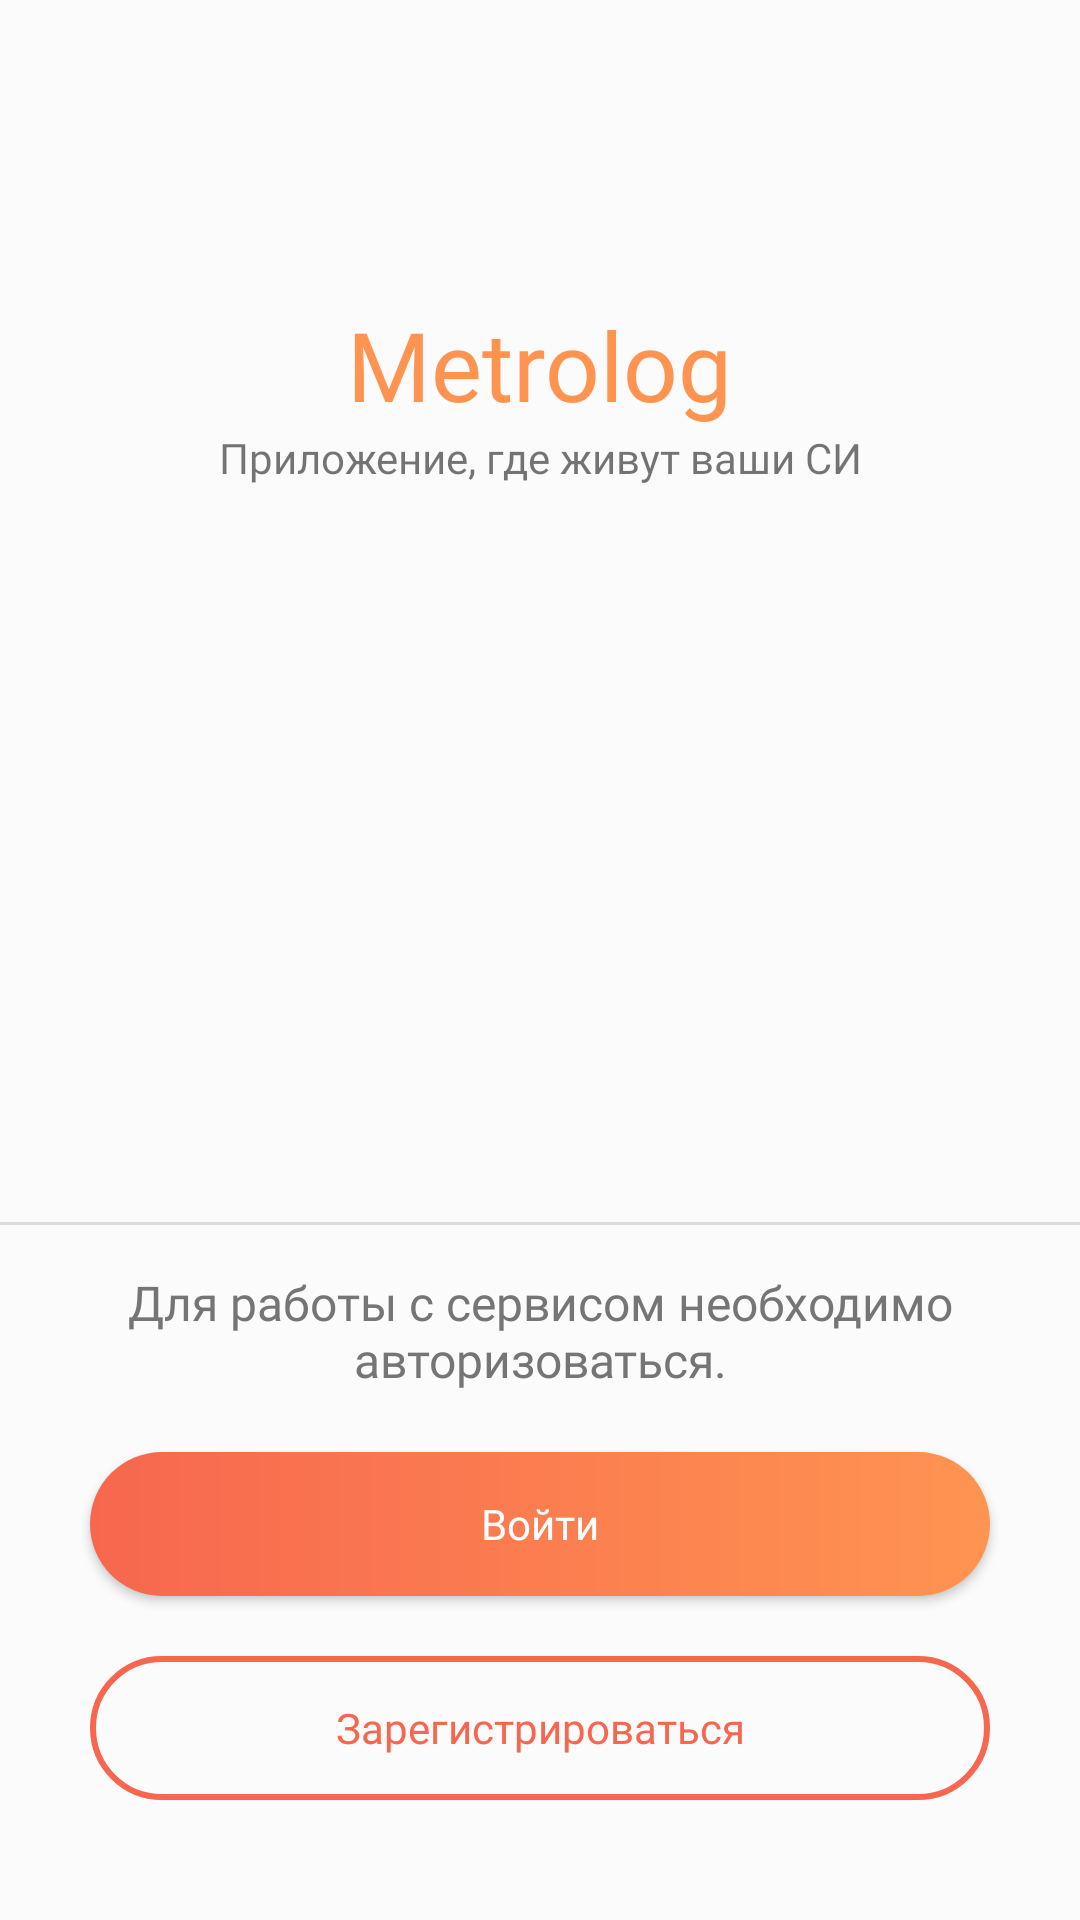

Produce the Android XML layout that renders to this screen, including the resource entries it uses.
<!-- AndroidManifest.xml: application theme SplashTheme -->
<!-- res/layout/fragment_welcome.xml -->
<?xml version="1.0" encoding="utf-8"?>
<layout xmlns:tools="http://schemas.android.com/tools"
  xmlns:app="http://schemas.android.com/apk/res-auto"
  xmlns:android="http://schemas.android.com/apk/res/android">

  <data>
    <variable
      name="master"
      type="el.ka.someapp.view.WelcomeFragment" />
  </data>

  <androidx.constraintlayout.widget.ConstraintLayout
    android:layout_width="match_parent"
    android:layout_height="match_parent"
    android:background="@color/background_color"
    tools:context=".MainActivity">

    <androidx.constraintlayout.widget.ConstraintLayout
      android:layout_width="match_parent"
      android:layout_height="match_parent">

      <TextView
        android:id="@+id/textAppTitle"
        android:layout_width="wrap_content"
        android:layout_height="wrap_content"
        android:layout_marginTop="100dp"
        android:fontFamily="@font/nosifer_regular"
        android:text="@string/app_name"
        android:textColor="@color/primary_color"
        android:textSize="32sp"
        app:layout_constraintEnd_toEndOf="parent"
        app:layout_constraintStart_toStartOf="parent"
        app:layout_constraintTop_toTopOf="parent" />

      <TextView
        android:id="@+id/textSubtitle"
        android:layout_width="wrap_content"
        android:layout_height="wrap_content"
        android:fontFamily="@font/nothing_you_could_do_regular"
        android:text="@string/app_tag"
        app:layout_constraintEnd_toEndOf="parent"
        app:layout_constraintStart_toStartOf="parent"
        app:layout_constraintTop_toBottomOf="@id/textAppTitle" />

      <TextView
        android:id="@+id/text"
        android:layout_width="wrap_content"
        android:layout_height="wrap_content"
        android:fontFamily="@font/nothing_you_could_do_regular"
        android:text="@string/welcomeText"
        android:gravity="center"
        app:layout_constraintEnd_toEndOf="parent"
        android:layout_marginBottom="20dp"
        android:textSize="16sp"
        android:textColor="@color/secondary_color"
        android:layout_marginStart="@dimen/app_padding"
        android:layout_marginEnd="@dimen/app_padding"
        app:layout_constraintStart_toStartOf="parent"
        app:layout_constraintBottom_toTopOf="@id/buttonLogin"
        />

      <View
        android:layout_width="match_parent"
        android:layout_height="1dp"
        android:background="@color/light_gray"
        android:layout_marginBottom="15dp"
        app:layout_constraintBottom_toTopOf="@id/text" />

      <Button
        android:id="@+id/buttonLogin"
        android:layout_width="0dp"
        android:layout_height="wrap_content"
        android:layout_marginStart="30dp"
        android:layout_marginTop="150dp"
        android:layout_marginEnd="30dp"
        android:background="@drawable/button_color_wrapper"
        android:fontFamily="@font/montserrat_regular"
        android:onClick="@{() -> master.toLogin()}"
        android:shadowDx="0"
        android:shadowDy="0"
        android:shadowRadius="100"
        android:text="@string/login"
        android:textAllCaps="false"
        android:textColor="@color/text_on_primary"
        app:backgroundTint="@null"
        app:layout_constraintEnd_toEndOf="parent"
        app:layout_constraintStart_toStartOf="parent"
        android:layout_marginBottom="20dp"
        app:layout_constraintBottom_toTopOf="@id/buttonRegistration" />

      <Button
        android:id="@+id/buttonRegistration"
        android:layout_width="0dp"
        android:layout_height="wrap_content"
        android:layout_marginStart="30dp"
        android:layout_marginTop="10dp"
        android:layout_marginEnd="30dp"
        android:background="@drawable/button_wrapper"
        android:fontFamily="@font/montserrat_regular"
        android:onClick="@{() -> master.toRegistration()}"
        android:shadowDx="0"
        android:shadowDy="0"
        android:shadowRadius="100"
        android:text="@string/register"
        android:textAllCaps="false"
        android:textColor="@color/primary_dark_color"
        app:backgroundTint="@null"
        android:layout_marginBottom="40dp"
        app:layout_constraintEnd_toEndOf="parent"
        app:layout_constraintStart_toStartOf="parent"
        app:layout_constraintBottom_toBottomOf="parent" />


    </androidx.constraintlayout.widget.ConstraintLayout>
  </androidx.constraintlayout.widget.ConstraintLayout>
</layout>
<!-- resources referenced by this layout -->
<resources>
  <color name="background_color">#fbfbfb</color>
  <color name="light_gray">#DDDDDD</color>
  <color name="primary_color">#FF9451</color>
  <color name="primary_dark_color">#F7674F</color>
  <color name="secondary_color">#757575</color>
  <color name="text_on_primary">#fff</color>
  <dimen name="app_padding">15dp</dimen>
  <!-- drawable button_color_wrapper (drawable) -->
  <?xml version="1.0" encoding="utf-8"?>
  <shape
    android:shape="rectangle"
    xmlns:android="http://schemas.android.com/apk/res/android">
  
    <corners android:radius="30dp" />
    <gradient android:endColor="@color/primary_color"
      android:startColor="@color/primary_dark_color"
      />
  </shape>
  <!-- drawable button_wrapper (drawable) -->
  <?xml version="1.0" encoding="utf-8"?>
  <shape
    android:shape="rectangle"
    xmlns:android="http://schemas.android.com/apk/res/android">
  
    <corners android:radius="30dp" />
  
    <stroke android:width="2dp" android:color="@color/primary_dark_color" />
  </shape>
  <string name="app_name">Metrolog</string>
  <string name="app_tag">Приложение, где живут ваши СИ</string>
  <string name="login">Войти</string>
  <string name="register">Зарегистрироваться</string>
  <string name="welcomeText">Для работы с сервисом необходимо авторизоваться.</string>
  <style name="SplashTheme" parent="Theme.SomeApp">
      <item name="android:windowBackground">@drawable/splash</item>
      <item name="android:windowFullscreen">true</item>
    </style>
  <style name="Theme.SomeApp" parent="Theme.MaterialComponents.DayNight.NoActionBar">
      
      <item name="colorPrimary">@color/primary_color</item>
      <item name="colorPrimaryVariant">@color/primary_dark_color</item>
      <item name="colorOnPrimary">@color/white</item>
      
      <item name="colorSecondary">@color/primary_dark_color</item>
      <item name="colorSecondaryVariant">@color/teal_700</item>
      <item name="colorOnSecondary">@color/black</item>
      
      <item name="android:statusBarColor" tools:targetApi="l">?attr/colorPrimaryVariant</item>
      
  
      <item name="android:autofilledHighlight">@android:color/transparent</item>
    </style>
  <!-- drawable splash (drawable) -->
  <?xml version="1.0" encoding="utf-8"?>
  <layer-list xmlns:android="http://schemas.android.com/apk/res/android">
    <item android:drawable="@drawable/bg" />
    <item>
      <bitmap
        android:gravity="center"
        android:src="@drawable/ic_logo" />
    </item>
  </layer-list>
  <color name="white">#FFFFFFFF</color>
  <color name="teal_700">#FF018786</color>
  <color name="black">#FF000000</color>
</resources>
